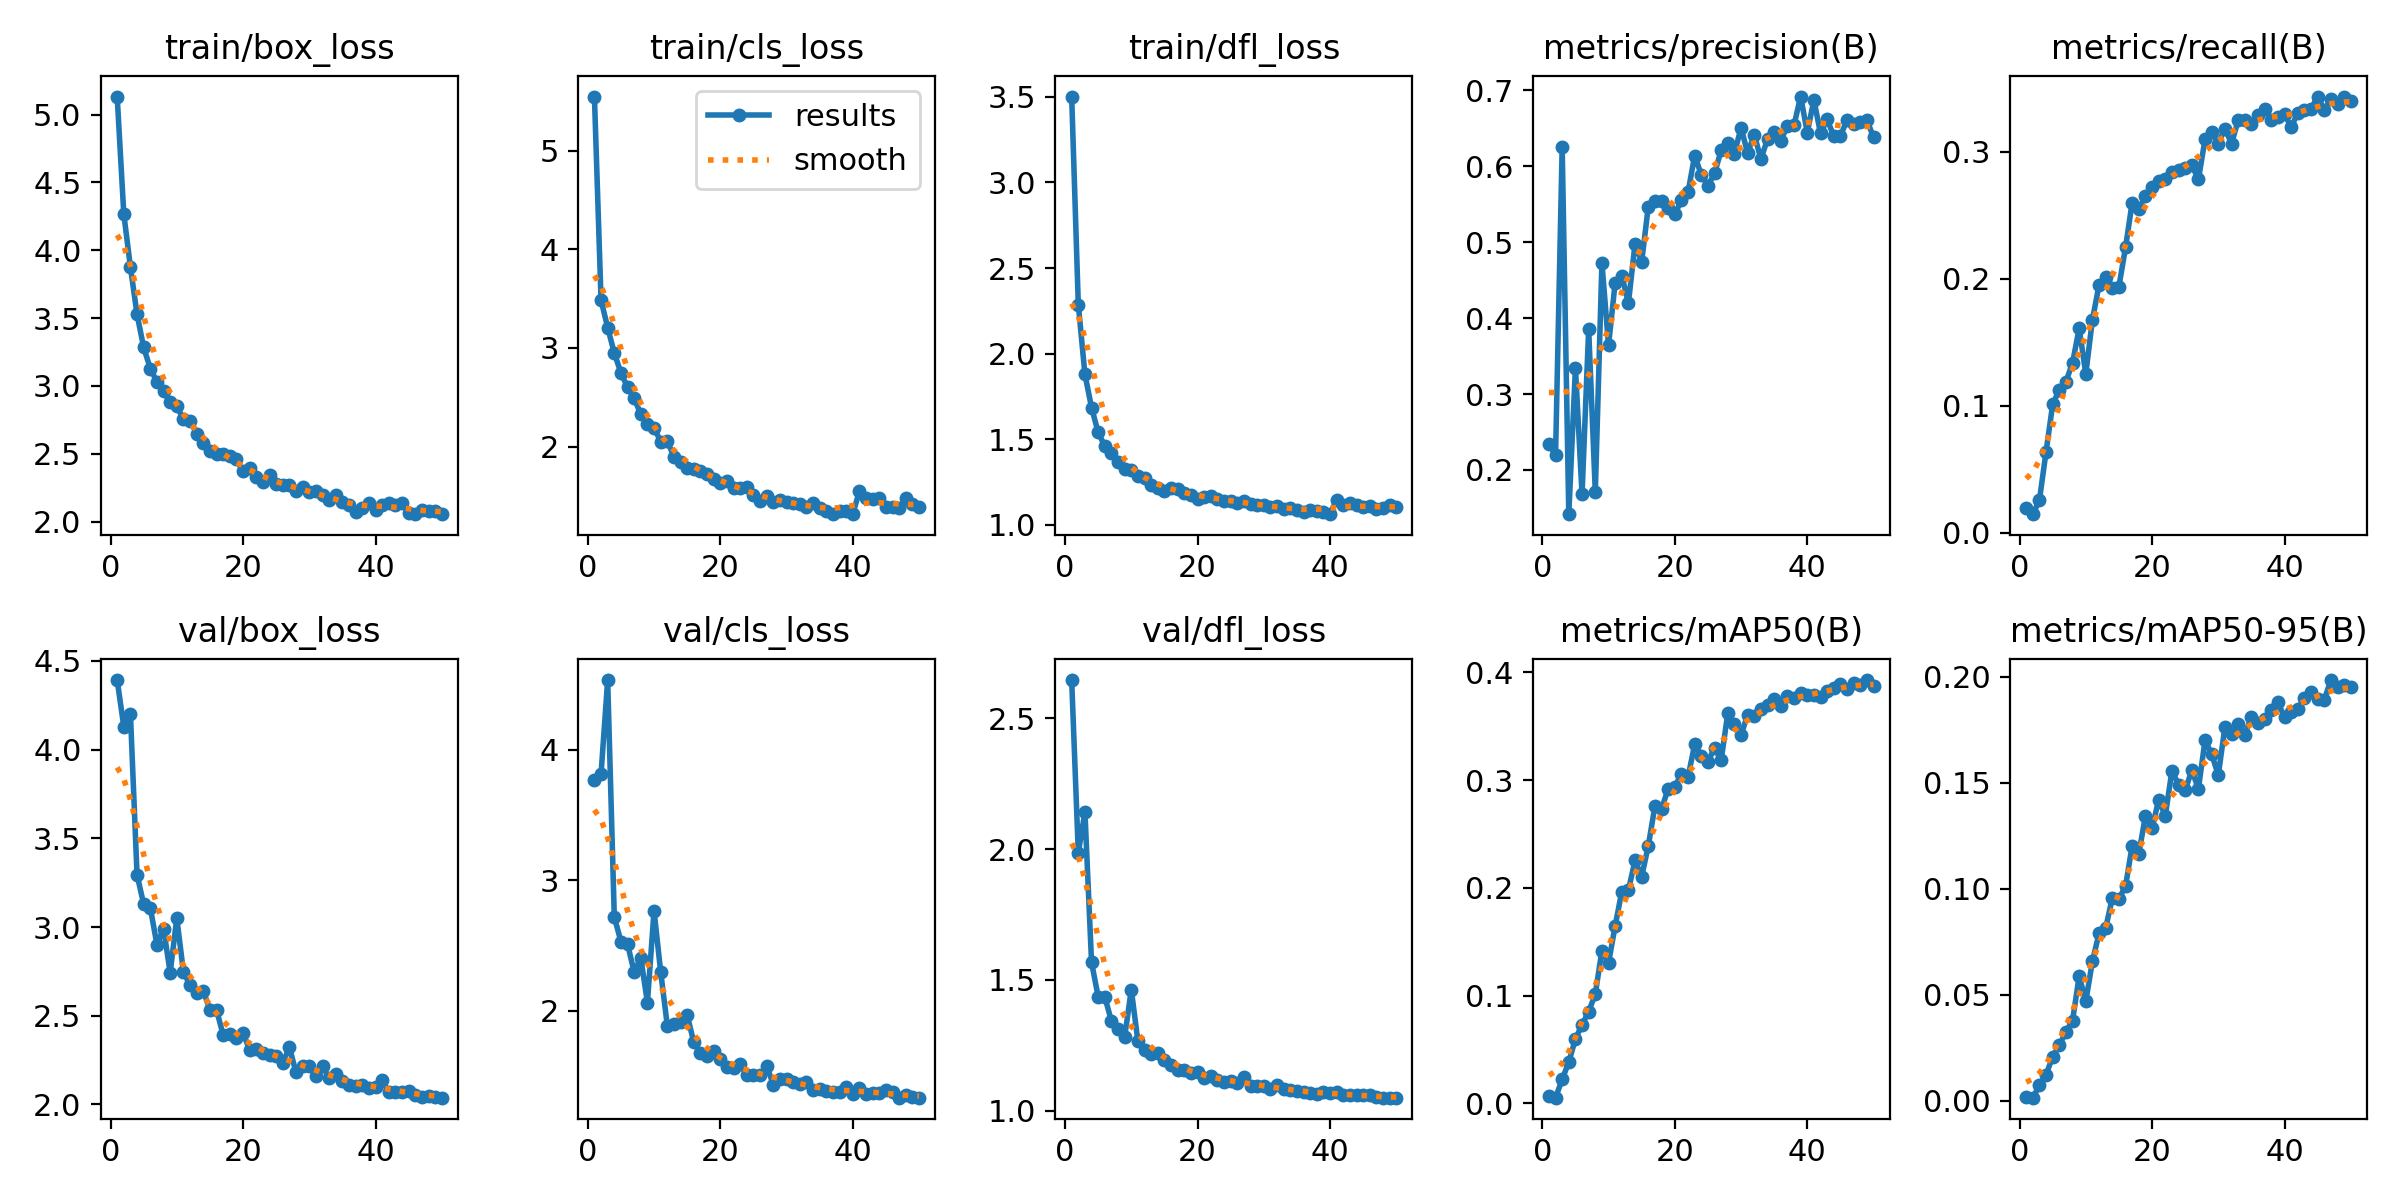

The table this chart was drawn from, first rows:
epoch, time, train/box_loss, train/cls_loss, train/dfl_loss, metrics/precision(B), metrics/recall(B), metrics/mAP50(B), metrics/mAP50-95(B), val/box_loss, val/cls_loss, val/dfl_loss, lr/pg0, lr/pg1, lr/pg2
1, 31.81, 5.132, 5.548, 3.502, 0.2343, 0.01942, 0.00679, 0.00161, 4.392, 3.77, 2.646, 0.07011, 0.003321, 0.003321
2, 63.26, 4.267, 3.484, 2.287, 0.2197, 0.01454, 0.00532, 0.00137, 4.13, 3.815, 1.985, 0.03998, 0.006523, 0.006523
3, 92.06, 3.876, 3.206, 1.88, 0.6256, 0.02551, 0.02221, 0.00716, 4.201, 4.535, 2.142, 0.009712, 0.009593, 0.009593
4, 122.9, 3.527, 2.947, 1.685, 0.1418, 0.06371, 0.03844, 0.01212, 3.294, 2.719, 1.567, 0.009406, 0.009406, 0.009406
5, 154.6, 3.283, 2.748, 1.541, 0.3349, 0.101, 0.05976, 0.02076, 3.129, 2.529, 1.435, 0.009208, 0.009208, 0.009208
6, 185.3, 3.128, 2.6, 1.46, 0.1678, 0.1125, 0.07301, 0.026, 3.108, 2.51, 1.435, 0.00901, 0.00901, 0.00901
7, 214.2, 3.03, 2.49, 1.418, 0.3854, 0.119, 0.08512, 0.03253, 2.902, 2.296, 1.343, 0.008812, 0.008812, 0.008812
8, 241, 2.96, 2.326, 1.366, 0.171, 0.1337, 0.1016, 0.03771, 2.991, 2.406, 1.312, 0.008614, 0.008614, 0.008614
9, 270.1, 2.878, 2.223, 1.328, 0.4728, 0.161, 0.1418, 0.0587, 2.743, 2.061, 1.282, 0.008416, 0.008416, 0.008416
10, 297.2, 2.85, 2.191, 1.323, 0.3643, 0.125, 0.1303, 0.04691, 3.05, 2.767, 1.463, 0.008218, 0.008218, 0.008218
11, 324, 2.756, 2.05, 1.285, 0.4469, 0.1677, 0.1649, 0.06567, 2.747, 2.298, 1.265, 0.00802, 0.00802, 0.00802
12, 352.3, 2.744, 2.054, 1.272, 0.4561, 0.195, 0.1966, 0.07892, 2.672, 1.886, 1.232, 0.007822, 0.007822, 0.007822
13, 383.1, 2.648, 1.898, 1.231, 0.4198, 0.2014, 0.198, 0.08139, 2.631, 1.895, 1.218, 0.007624, 0.007624, 0.007624
14, 410.1, 2.575, 1.846, 1.218, 0.4981, 0.1929, 0.2255, 0.09553, 2.64, 1.912, 1.221, 0.007426, 0.007426, 0.007426
15, 439.5, 2.518, 1.787, 1.2, 0.4743, 0.1939, 0.2105, 0.09512, 2.533, 1.968, 1.194, 0.007228, 0.007228, 0.007228
16, 467.9, 2.498, 1.772, 1.217, 0.547, 0.2247, 0.239, 0.1012, 2.533, 1.756, 1.176, 0.00703, 0.00703, 0.00703
17, 496.8, 2.495, 1.755, 1.212, 0.5537, 0.2601, 0.2759, 0.1202, 2.391, 1.674, 1.156, 0.006832, 0.006832, 0.006832
18, 525.3, 2.486, 1.721, 1.186, 0.5546, 0.2551, 0.2731, 0.1164, 2.395, 1.652, 1.157, 0.006634, 0.006634, 0.006634
19, 554.5, 2.458, 1.669, 1.178, 0.5449, 0.2652, 0.2922, 0.1342, 2.376, 1.692, 1.145, 0.006436, 0.006436, 0.006436
20, 582.8, 2.37, 1.627, 1.154, 0.5372, 0.2727, 0.2941, 0.1285, 2.401, 1.626, 1.147, 0.006238, 0.006238, 0.006238
21, 609.3, 2.397, 1.653, 1.164, 0.5551, 0.2769, 0.3056, 0.1418, 2.307, 1.568, 1.124, 0.00604, 0.00604, 0.00604
22, 638.3, 2.327, 1.576, 1.169, 0.566, 0.2785, 0.303, 0.1343, 2.313, 1.563, 1.134, 0.005842, 0.005842, 0.005842
23, 666.7, 2.294, 1.576, 1.155, 0.614, 0.2842, 0.3331, 0.1556, 2.29, 1.59, 1.118, 0.005644, 0.005644, 0.005644
24, 693.5, 2.346, 1.585, 1.139, 0.589, 0.2856, 0.3226, 0.1491, 2.279, 1.506, 1.111, 0.005446, 0.005446, 0.005446
25, 722.1, 2.275, 1.507, 1.143, 0.5745, 0.2876, 0.317, 0.1464, 2.271, 1.504, 1.113, 0.005248, 0.005248, 0.005248
26, 749.4, 2.266, 1.452, 1.13, 0.5907, 0.2896, 0.33, 0.1558, 2.235, 1.503, 1.104, 0.00505, 0.00505, 0.00505
27, 777.8, 2.272, 1.498, 1.139, 0.621, 0.2783, 0.3186, 0.1471, 2.322, 1.578, 1.128, 0.004852, 0.004852, 0.004852
28, 810, 2.222, 1.433, 1.123, 0.6307, 0.3098, 0.362, 0.1699, 2.181, 1.433, 1.096, 0.004654, 0.004654, 0.004654
29, 838, 2.256, 1.456, 1.118, 0.6167, 0.3155, 0.3523, 0.1635, 2.219, 1.478, 1.093, 0.004456, 0.004456, 0.004456
30, 865.2, 2.22, 1.435, 1.117, 0.651, 0.3065, 0.3418, 0.1535, 2.217, 1.48, 1.096, 0.004258, 0.004258, 0.004258
31, 892.5, 2.224, 1.423, 1.105, 0.6174, 0.3184, 0.3608, 0.1762, 2.163, 1.449, 1.083, 0.00406, 0.00406, 0.00406
32, 920, 2.194, 1.42, 1.109, 0.6418, 0.3065, 0.3592, 0.1728, 2.218, 1.434, 1.096, 0.003862, 0.003862, 0.003862
33, 947.3, 2.158, 1.392, 1.096, 0.6096, 0.3248, 0.3659, 0.1777, 2.146, 1.455, 1.083, 0.003664, 0.003664, 0.003664
34, 975.8, 2.199, 1.424, 1.101, 0.6359, 0.3253, 0.3694, 0.1723, 2.173, 1.392, 1.081, 0.003466, 0.003466, 0.003466
35, 1003, 2.142, 1.374, 1.09, 0.6452, 0.3223, 0.3753, 0.1811, 2.13, 1.399, 1.075, 0.003268, 0.003268, 0.003268
36, 1029, 2.12, 1.349, 1.078, 0.6338, 0.329, 0.3693, 0.1782, 2.108, 1.387, 1.071, 0.00307, 0.00307, 0.00307
37, 1058, 2.073, 1.317, 1.089, 0.6533, 0.334, 0.3778, 0.1802, 2.105, 1.378, 1.068, 0.002872, 0.002872, 0.002872
38, 1086, 2.098, 1.341, 1.081, 0.6545, 0.3251, 0.3766, 0.1842, 2.107, 1.379, 1.064, 0.002674, 0.002674, 0.002674
39, 1116, 2.137, 1.347, 1.075, 0.6919, 0.3278, 0.381, 0.188, 2.094, 1.417, 1.071, 0.002476, 0.002476, 0.002476
40, 1143, 2.083, 1.314, 1.063, 0.6445, 0.3299, 0.379, 0.1807, 2.099, 1.359, 1.066, 0.002278, 0.002278, 0.002278
41, 1170, 2.121, 1.549, 1.146, 0.6875, 0.3194, 0.3794, 0.1833, 2.136, 1.41, 1.071, 0.00208, 0.00208, 0.00208
42, 1196, 2.139, 1.478, 1.115, 0.6433, 0.3309, 0.3768, 0.1847, 2.069, 1.36, 1.059, 0.001882, 0.001882, 0.001882
43, 1223, 2.124, 1.464, 1.129, 0.6618, 0.333, 0.3825, 0.19, 2.072, 1.372, 1.059, 0.001684, 0.001684, 0.001684
44, 1249, 2.136, 1.482, 1.117, 0.64, 0.3337, 0.3859, 0.1927, 2.07, 1.368, 1.061, 0.001486, 0.001486, 0.001486
45, 1276, 2.066, 1.388, 1.105, 0.6398, 0.3436, 0.3896, 0.1895, 2.075, 1.388, 1.059, 0.001288, 0.001288, 0.001288
46, 1301, 2.054, 1.385, 1.11, 0.6612, 0.333, 0.3844, 0.1891, 2.056, 1.375, 1.058, 0.00109, 0.00109, 0.00109
47, 1330, 2.082, 1.372, 1.093, 0.6562, 0.3415, 0.3904, 0.1984, 2.044, 1.333, 1.052, 0.000892, 0.000892, 0.000892
48, 1358, 2.082, 1.473, 1.098, 0.6583, 0.3373, 0.3878, 0.1952, 2.045, 1.355, 1.05, 0.000694, 0.000694, 0.000694
49, 1383, 2.078, 1.414, 1.117, 0.6607, 0.3428, 0.3929, 0.1962, 2.044, 1.334, 1.05, 0.000496, 0.000496, 0.000496
50, 1405, 2.058, 1.385, 1.104, 0.6385, 0.3397, 0.3872, 0.195, 2.038, 1.333, 1.05, 0.000298, 0.000298, 0.000298
